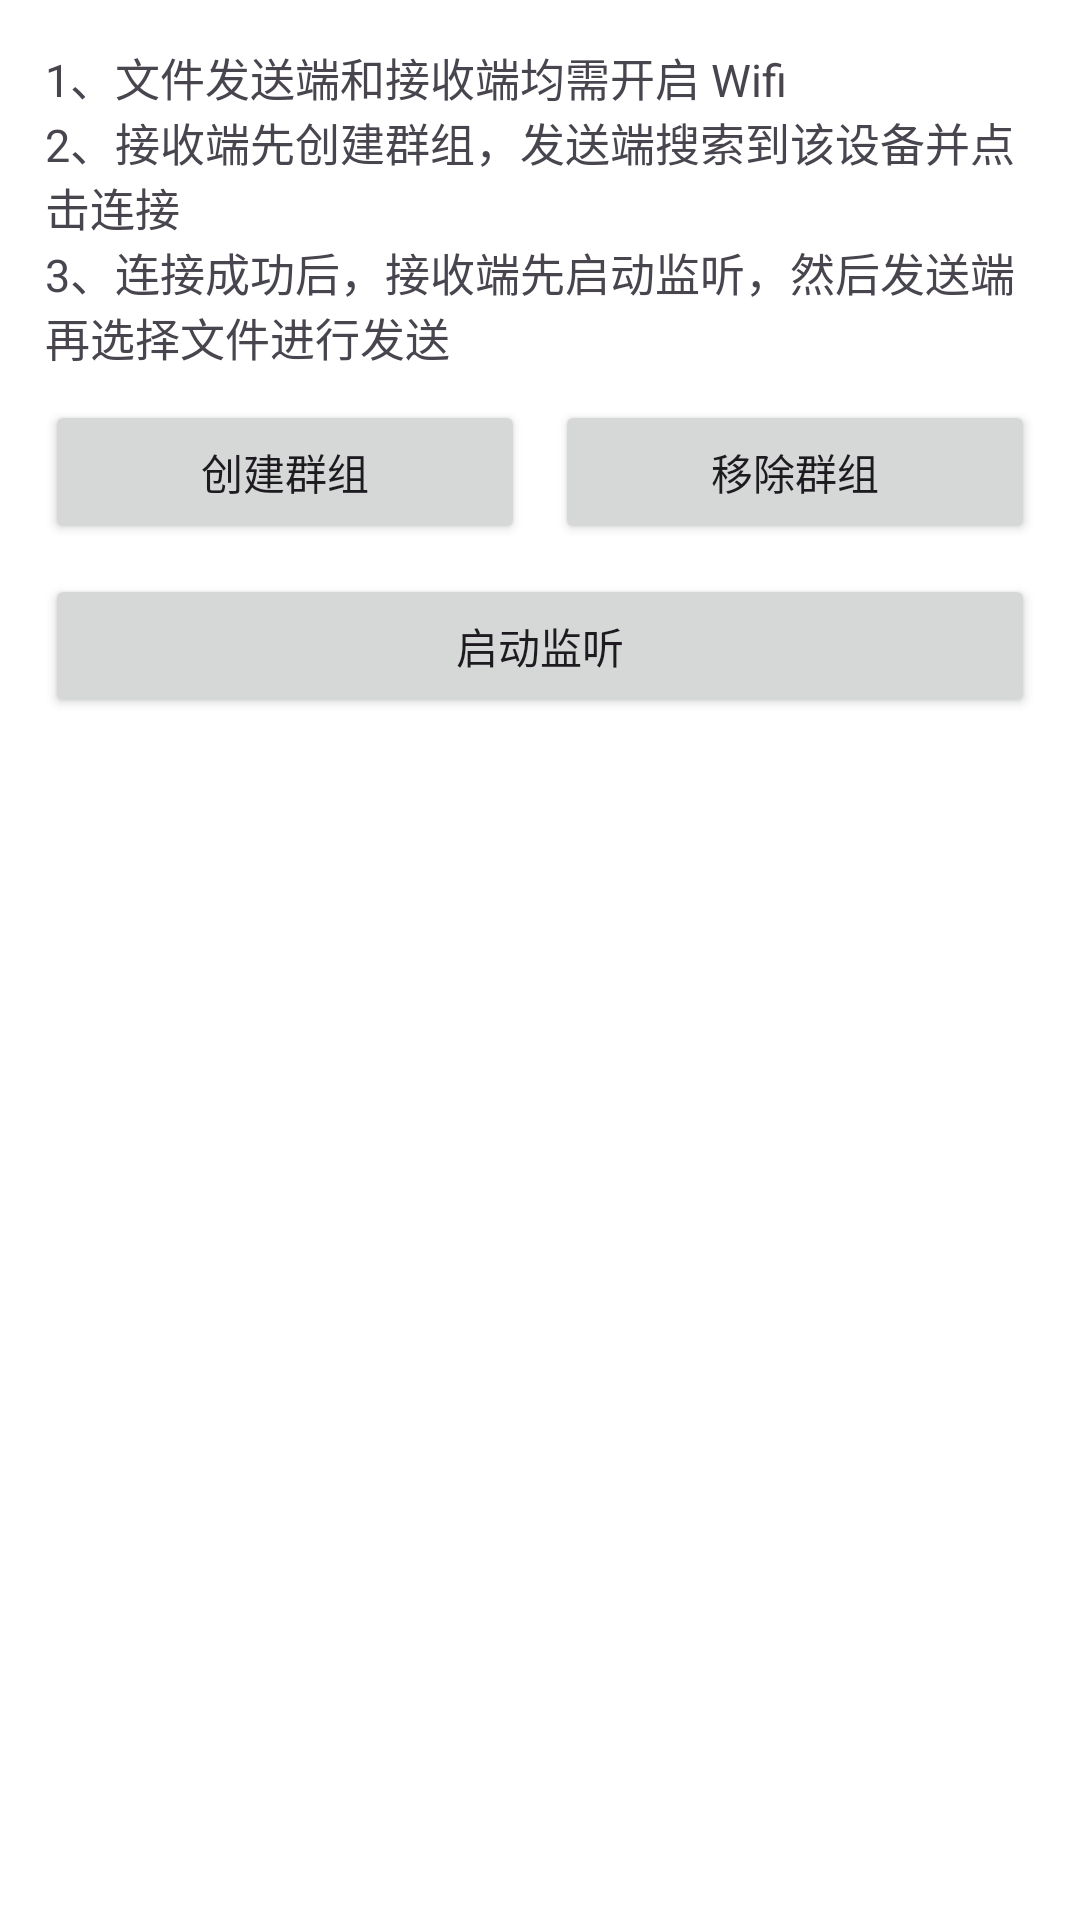

Android layout source for this screen:
<!-- AndroidManifest.xml: application theme Theme.WifiP2P -->
<!-- res/layout/activity_file_receiver.xml -->
<?xml version="1.0" encoding="utf-8"?>
<LinearLayout xmlns:android="http://schemas.android.com/apk/res/android"
    xmlns:tools="http://schemas.android.com/tools"
    android:layout_width="match_parent"
    android:layout_height="match_parent"
    android:background="@color/white"
    android:orientation="vertical"
    android:padding="10dp">

    <TextView
        android:layout_width="match_parent"
        android:layout_height="wrap_content"
        android:layout_margin="5dp"
        android:text="@string/tips"
        android:textSize="15sp" />

    <LinearLayout
        android:layout_width="match_parent"
        android:layout_height="wrap_content"
        android:orientation="horizontal">

        <Button
            android:id="@+id/btnCreateGroup"
            android:layout_width="0dp"
            android:layout_height="wrap_content"
            android:layout_margin="5dp"
            android:layout_weight="1"
            android:text="创建群组"
            tools:ignore="HardcodedText" />

        <Button
            android:id="@+id/btnRemoveGroup"
            android:layout_width="0dp"
            android:layout_height="wrap_content"
            android:layout_margin="5dp"
            android:layout_weight="1"
            android:text="移除群组"
            tools:ignore="HardcodedText" />

    </LinearLayout>

    <Button
        android:id="@+id/btnStartReceive"
        android:layout_width="match_parent"
        android:layout_height="wrap_content"
        android:layout_margin="5dp"
        android:text="启动监听"
        tools:ignore="HardcodedText" />

    <ImageView
        android:id="@+id/ivImage"
        android:layout_width="150dp"
        android:layout_height="150dp"
        android:layout_gravity="center_horizontal"
        android:layout_margin="10dp"
        android:contentDescription="@string/app_name"
        android:scaleType="centerCrop"
        android:visibility="gone"
        tools:background="#2196F3"
        tools:visibility="visible" />

    <ScrollView
        android:layout_width="match_parent"
        android:layout_height="0dp"
        android:layout_weight="1">

        <TextView
            android:id="@+id/tvLog"
            android:layout_width="match_parent"
            android:layout_height="wrap_content"
            android:textSize="15sp" />

    </ScrollView>

</LinearLayout>
<!-- resources referenced by this layout -->
<resources>
  <color name="white">#FFFFFFFF</color>
  <string name="app_name">WifiP2P</string>
  <string name="tips">1、文件发送端和接收端均需开启 Wifi\n2、接收端先创建群组，发送端搜索到该设备并点击连接\n3、连接成功后，接收端先启动监听，然后发送端再选择文件进行发送</string>
  <style name="Theme.WifiP2P" parent="Base.Theme.WifiP2P" />
  <style name="Base.Theme.WifiP2P" parent="Theme.Material3.Light">
          <item name="colorPrimary">@color/color_top_bar</item>
          <item name="colorOnSurface">@color/white</item>
          <item name="toolbarStyle">@style/Theme.WifiP2P.Toolbar</item>
          <item name="android:navigationBarColor">@color/white</item>
          <item name="android:windowLightStatusBar">false</item>
          <item name="android:windowLightNavigationBar" tools:targetApi="o_mr1">true</item>
          <item name="android:windowOptOutEdgeToEdgeEnforcement" tools:ignore="NewApi">true</item>
      </style>
  <color name="color_top_bar">#FF0277BD</color>
  <style name="Theme.WifiP2P.Toolbar" parent="Widget.Material3.Toolbar">
          <item name="android:background">@color/color_top_bar</item>
      </style>
</resources>
